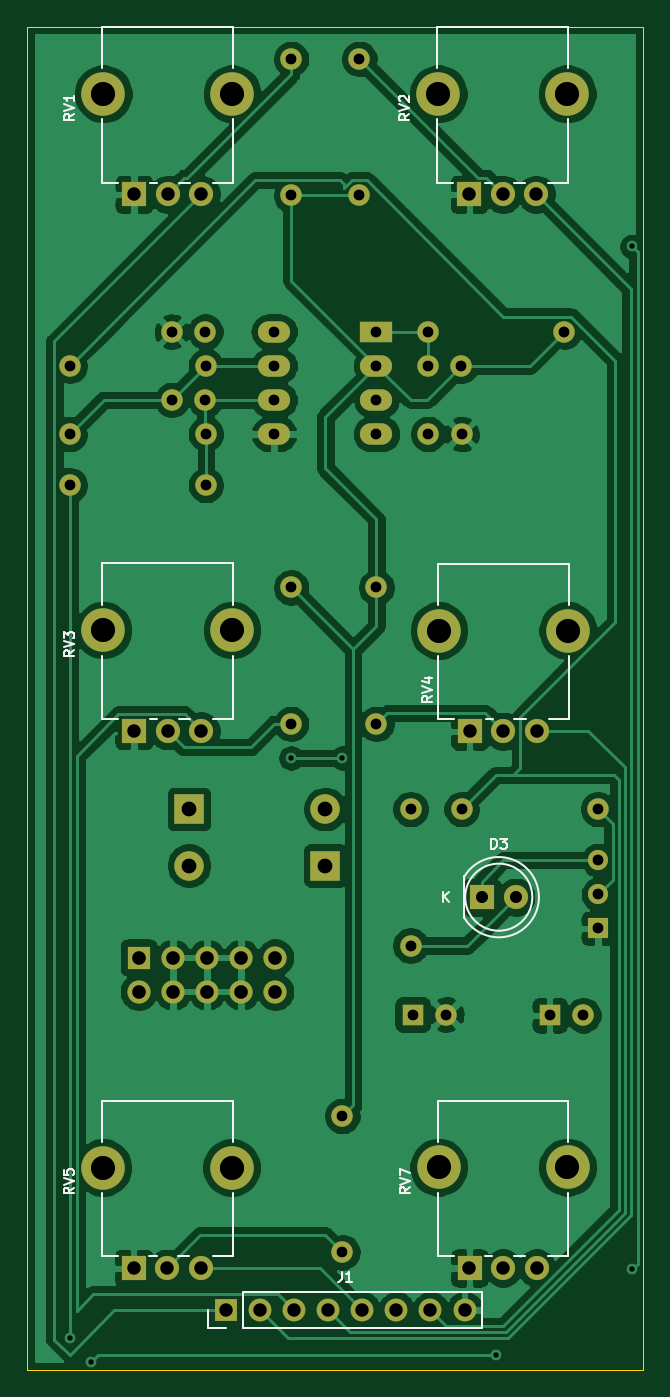
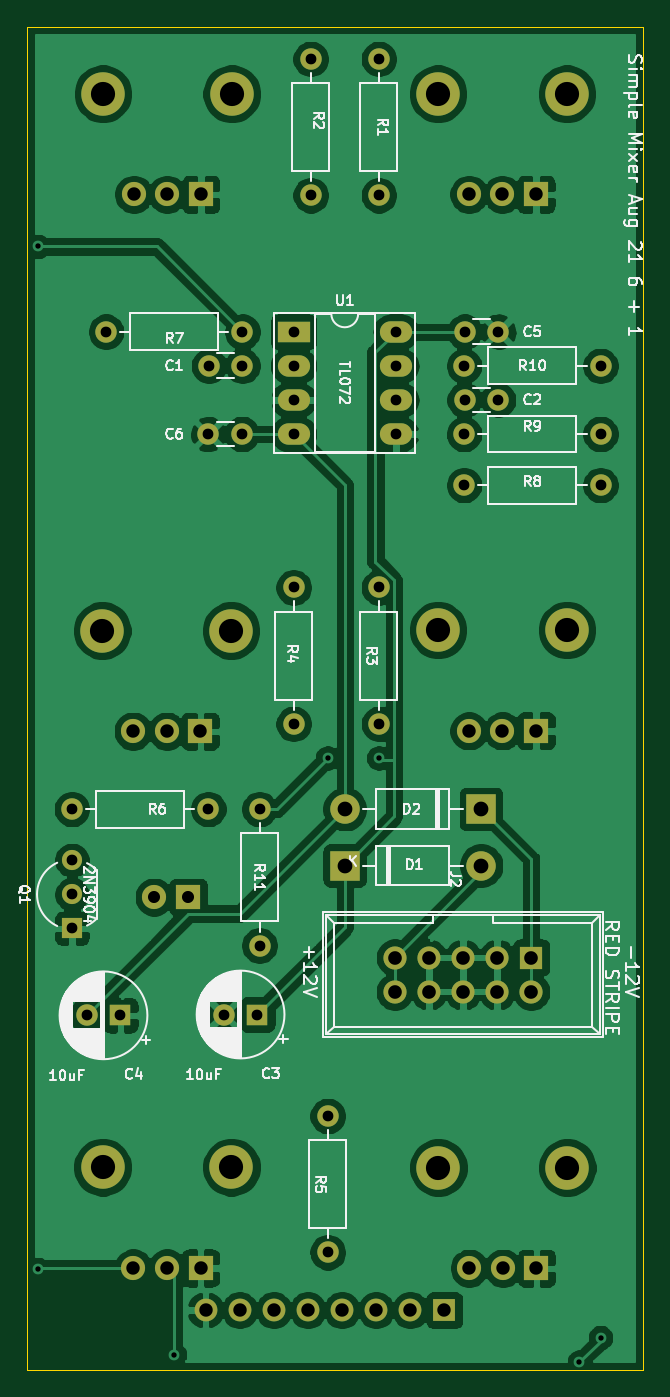
Circuit board: 11 layer files. Board 45.9 x 100.1 mm.
- bottom_copper: KOSMOS Simple Mixer-B_Cu.gbr (163263 bytes)
- bottom_mask: KOSMOS Simple Mixer-B_Mask.gbr (4045 bytes)
- paste: KOSMOS Simple Mixer-B_Paste.gbr (470 bytes)
- bottom_silk: KOSMOS Simple Mixer-B_SilkS.gbr (48603 bytes)
- outline: KOSMOS Simple Mixer-Edge_Cuts.gbr (696 bytes)
- top_copper: KOSMOS Simple Mixer-F_Cu.gbr (140673 bytes)
- top_mask: KOSMOS Simple Mixer-F_Mask.gbr (4045 bytes)
- paste: KOSMOS Simple Mixer-F_Paste.gbr (470 bytes)
- top_silk: KOSMOS Simple Mixer-F_SilkS.gbr (8780 bytes)
- drill: KOSMOS Simple Mixer-NPTH.drl (269 bytes)
- drill: KOSMOS Simple Mixer-PTH.drl (1815 bytes)

=== bottom_copper: KOSMOS Simple Mixer-B_Cu.gbr (163263 bytes, source omitted) ===
=== bottom_mask: KOSMOS Simple Mixer-B_Mask.gbr ===
%TF.GenerationSoftware,KiCad,Pcbnew,(5.1.9)-1*%
%TF.CreationDate,2021-08-22T20:59:49+01:00*%
%TF.ProjectId,KOSMOS Simple Mixer,4b4f534d-4f53-4205-9369-6d706c65204d,rev?*%
%TF.SameCoordinates,Original*%
%TF.FileFunction,Soldermask,Bot*%
%TF.FilePolarity,Negative*%
%FSLAX46Y46*%
G04 Gerber Fmt 4.6, Leading zero omitted, Abs format (unit mm)*
G04 Created by KiCad (PCBNEW (5.1.9)-1) date 2021-08-22 20:59:49*
%MOMM*%
%LPD*%
G01*
G04 APERTURE LIST*
%ADD10C,1.600000*%
%ADD11R,1.600000X1.600000*%
%ADD12R,2.200000X2.200000*%
%ADD13O,2.200000X2.200000*%
%ADD14R,1.800000X1.800000*%
%ADD15C,1.800000*%
%ADD16R,1.700000X1.700000*%
%ADD17O,1.700000X1.700000*%
%ADD18R,1.727200X1.727200*%
%ADD19O,1.727200X1.727200*%
%ADD20C,1.500000*%
%ADD21R,1.500000X1.500000*%
%ADD22O,1.600000X1.600000*%
%ADD23C,3.240000*%
%ADD24R,2.400000X1.600000*%
%ADD25O,2.400000X1.600000*%
G04 APERTURE END LIST*
D10*
%TO.C,C1*%
X50760000Y-54610000D03*
X48260000Y-54610000D03*
%TD*%
%TO.C,C2*%
X31710000Y-57150000D03*
X29210000Y-57150000D03*
%TD*%
D11*
%TO.C,C3*%
X47150000Y-102930000D03*
D10*
X49650000Y-102930000D03*
%TD*%
%TO.C,C4*%
X59860000Y-102990000D03*
D11*
X57360000Y-102990000D03*
%TD*%
D10*
%TO.C,C5*%
X29210000Y-52070000D03*
X31710000Y-52070000D03*
%TD*%
%TO.C,C6*%
X50800000Y-59690000D03*
X48300000Y-59690000D03*
%TD*%
D12*
%TO.C,D1*%
X40640000Y-91830000D03*
D13*
X30480000Y-91830000D03*
%TD*%
%TO.C,D2*%
X40640000Y-87630000D03*
D12*
X30480000Y-87630000D03*
%TD*%
D14*
%TO.C,D3*%
X52290000Y-94190000D03*
D15*
X54830000Y-94190000D03*
%TD*%
D16*
%TO.C,J1*%
X33230000Y-124947000D03*
D17*
X35770000Y-124947000D03*
X38310000Y-124947000D03*
X40850000Y-124947000D03*
X43390000Y-124947000D03*
X45930000Y-124947000D03*
X48470000Y-124947000D03*
X51010000Y-124947000D03*
%TD*%
D18*
%TO.C,J2*%
X26750000Y-98690000D03*
D19*
X26750000Y-101230000D03*
X29290000Y-98690000D03*
X29290000Y-101230000D03*
X31830000Y-98690000D03*
X31830000Y-101230000D03*
X34370000Y-98690000D03*
X34370000Y-101230000D03*
X36910000Y-98690000D03*
X36910000Y-101230000D03*
%TD*%
D20*
%TO.C,Q1*%
X60960000Y-93980000D03*
X60960000Y-91440000D03*
D21*
X60960000Y-96520000D03*
%TD*%
D22*
%TO.C,R1*%
X38100000Y-31750000D03*
D10*
X38100000Y-41910000D03*
%TD*%
D22*
%TO.C,R2*%
X43180000Y-31750000D03*
D10*
X43180000Y-41910000D03*
%TD*%
%TO.C,R3*%
X38100000Y-71120000D03*
D22*
X38100000Y-81280000D03*
%TD*%
D10*
%TO.C,R4*%
X44450000Y-71120000D03*
D22*
X44450000Y-81280000D03*
%TD*%
%TO.C,R5*%
X41910000Y-120650000D03*
D10*
X41910000Y-110490000D03*
%TD*%
D22*
%TO.C,R6*%
X50800000Y-87630000D03*
D10*
X60960000Y-87630000D03*
%TD*%
%TO.C,R7*%
X48260000Y-52070000D03*
D22*
X58420000Y-52070000D03*
%TD*%
%TO.C,R8*%
X21590000Y-63500000D03*
D10*
X31750000Y-63500000D03*
%TD*%
%TO.C,R9*%
X21590000Y-59690000D03*
D22*
X31750000Y-59690000D03*
%TD*%
%TO.C,R10*%
X31750000Y-54610000D03*
D10*
X21590000Y-54610000D03*
%TD*%
%TO.C,R11*%
X46990000Y-87630000D03*
D22*
X46990000Y-97790000D03*
%TD*%
D23*
%TO.C,RV1*%
X24100000Y-34340000D03*
X33700000Y-34340000D03*
D15*
X31400000Y-41840000D03*
X28900000Y-41840000D03*
D14*
X26400000Y-41840000D03*
%TD*%
%TO.C,RV2*%
X51360000Y-41840000D03*
D15*
X53860000Y-41840000D03*
X56360000Y-41840000D03*
D23*
X58660000Y-34340000D03*
X49060000Y-34340000D03*
%TD*%
%TO.C,RV3*%
X24090000Y-74300000D03*
X33690000Y-74300000D03*
D15*
X31390000Y-81800000D03*
X28890000Y-81800000D03*
D14*
X26390000Y-81800000D03*
%TD*%
%TO.C,RV4*%
X51400000Y-81830000D03*
D15*
X53900000Y-81830000D03*
X56400000Y-81830000D03*
D23*
X58700000Y-74330000D03*
X49100000Y-74330000D03*
%TD*%
D14*
%TO.C,RV5*%
X26360000Y-121830000D03*
D15*
X28860000Y-121830000D03*
X31360000Y-121830000D03*
D23*
X33660000Y-114330000D03*
X24060000Y-114330000D03*
%TD*%
%TO.C,RV7*%
X49080000Y-114310000D03*
X58680000Y-114310000D03*
D15*
X56380000Y-121810000D03*
X53880000Y-121810000D03*
D14*
X51380000Y-121810000D03*
%TD*%
D24*
%TO.C,U1*%
X44450000Y-52070000D03*
D25*
X36830000Y-59690000D03*
X44450000Y-54610000D03*
X36830000Y-57150000D03*
X44450000Y-57150000D03*
X36830000Y-54610000D03*
X44450000Y-59690000D03*
X36830000Y-52070000D03*
%TD*%
M02*

=== paste: KOSMOS Simple Mixer-B_Paste.gbr ===
%TF.GenerationSoftware,KiCad,Pcbnew,(5.1.9)-1*%
%TF.CreationDate,2021-08-22T20:59:49+01:00*%
%TF.ProjectId,KOSMOS Simple Mixer,4b4f534d-4f53-4205-9369-6d706c65204d,rev?*%
%TF.SameCoordinates,Original*%
%TF.FileFunction,Paste,Bot*%
%TF.FilePolarity,Positive*%
%FSLAX46Y46*%
G04 Gerber Fmt 4.6, Leading zero omitted, Abs format (unit mm)*
G04 Created by KiCad (PCBNEW (5.1.9)-1) date 2021-08-22 20:59:49*
%MOMM*%
%LPD*%
G01*
G04 APERTURE LIST*
G04 APERTURE END LIST*
M02*

=== bottom_silk: KOSMOS Simple Mixer-B_SilkS.gbr (48603 bytes, source omitted) ===
=== outline: KOSMOS Simple Mixer-Edge_Cuts.gbr ===
%TF.GenerationSoftware,KiCad,Pcbnew,(5.1.9)-1*%
%TF.CreationDate,2021-08-22T20:59:49+01:00*%
%TF.ProjectId,KOSMOS Simple Mixer,4b4f534d-4f53-4205-9369-6d706c65204d,rev?*%
%TF.SameCoordinates,Original*%
%TF.FileFunction,Profile,NP*%
%FSLAX46Y46*%
G04 Gerber Fmt 4.6, Leading zero omitted, Abs format (unit mm)*
G04 Created by KiCad (PCBNEW (5.1.9)-1) date 2021-08-22 20:59:49*
%MOMM*%
%LPD*%
G01*
G04 APERTURE LIST*
%TA.AperFunction,Profile*%
%ADD10C,0.050000*%
%TD*%
G04 APERTURE END LIST*
D10*
X18430000Y-129430000D02*
X18410000Y-29350000D01*
X64320000Y-129430000D02*
X18430000Y-129430000D01*
X64290000Y-29340000D02*
X64320000Y-129430000D01*
X18410000Y-29340000D02*
X64280000Y-29340000D01*
M02*

=== top_copper: KOSMOS Simple Mixer-F_Cu.gbr (140673 bytes, source omitted) ===
=== top_mask: KOSMOS Simple Mixer-F_Mask.gbr ===
%TF.GenerationSoftware,KiCad,Pcbnew,(5.1.9)-1*%
%TF.CreationDate,2021-08-22T20:59:49+01:00*%
%TF.ProjectId,KOSMOS Simple Mixer,4b4f534d-4f53-4205-9369-6d706c65204d,rev?*%
%TF.SameCoordinates,Original*%
%TF.FileFunction,Soldermask,Top*%
%TF.FilePolarity,Negative*%
%FSLAX46Y46*%
G04 Gerber Fmt 4.6, Leading zero omitted, Abs format (unit mm)*
G04 Created by KiCad (PCBNEW (5.1.9)-1) date 2021-08-22 20:59:49*
%MOMM*%
%LPD*%
G01*
G04 APERTURE LIST*
%ADD10C,1.600000*%
%ADD11R,1.600000X1.600000*%
%ADD12R,2.200000X2.200000*%
%ADD13O,2.200000X2.200000*%
%ADD14R,1.800000X1.800000*%
%ADD15C,1.800000*%
%ADD16R,1.700000X1.700000*%
%ADD17O,1.700000X1.700000*%
%ADD18R,1.727200X1.727200*%
%ADD19O,1.727200X1.727200*%
%ADD20C,1.500000*%
%ADD21R,1.500000X1.500000*%
%ADD22O,1.600000X1.600000*%
%ADD23C,3.240000*%
%ADD24R,2.400000X1.600000*%
%ADD25O,2.400000X1.600000*%
G04 APERTURE END LIST*
D10*
%TO.C,C1*%
X50760000Y-54610000D03*
X48260000Y-54610000D03*
%TD*%
%TO.C,C2*%
X31710000Y-57150000D03*
X29210000Y-57150000D03*
%TD*%
D11*
%TO.C,C3*%
X47150000Y-102930000D03*
D10*
X49650000Y-102930000D03*
%TD*%
%TO.C,C4*%
X59860000Y-102990000D03*
D11*
X57360000Y-102990000D03*
%TD*%
D10*
%TO.C,C5*%
X29210000Y-52070000D03*
X31710000Y-52070000D03*
%TD*%
%TO.C,C6*%
X50800000Y-59690000D03*
X48300000Y-59690000D03*
%TD*%
D12*
%TO.C,D1*%
X40640000Y-91830000D03*
D13*
X30480000Y-91830000D03*
%TD*%
%TO.C,D2*%
X40640000Y-87630000D03*
D12*
X30480000Y-87630000D03*
%TD*%
D14*
%TO.C,D3*%
X52290000Y-94190000D03*
D15*
X54830000Y-94190000D03*
%TD*%
D16*
%TO.C,J1*%
X33230000Y-124947000D03*
D17*
X35770000Y-124947000D03*
X38310000Y-124947000D03*
X40850000Y-124947000D03*
X43390000Y-124947000D03*
X45930000Y-124947000D03*
X48470000Y-124947000D03*
X51010000Y-124947000D03*
%TD*%
D18*
%TO.C,J2*%
X26750000Y-98690000D03*
D19*
X26750000Y-101230000D03*
X29290000Y-98690000D03*
X29290000Y-101230000D03*
X31830000Y-98690000D03*
X31830000Y-101230000D03*
X34370000Y-98690000D03*
X34370000Y-101230000D03*
X36910000Y-98690000D03*
X36910000Y-101230000D03*
%TD*%
D20*
%TO.C,Q1*%
X60960000Y-93980000D03*
X60960000Y-91440000D03*
D21*
X60960000Y-96520000D03*
%TD*%
D22*
%TO.C,R1*%
X38100000Y-31750000D03*
D10*
X38100000Y-41910000D03*
%TD*%
D22*
%TO.C,R2*%
X43180000Y-31750000D03*
D10*
X43180000Y-41910000D03*
%TD*%
%TO.C,R3*%
X38100000Y-71120000D03*
D22*
X38100000Y-81280000D03*
%TD*%
D10*
%TO.C,R4*%
X44450000Y-71120000D03*
D22*
X44450000Y-81280000D03*
%TD*%
%TO.C,R5*%
X41910000Y-120650000D03*
D10*
X41910000Y-110490000D03*
%TD*%
D22*
%TO.C,R6*%
X50800000Y-87630000D03*
D10*
X60960000Y-87630000D03*
%TD*%
%TO.C,R7*%
X48260000Y-52070000D03*
D22*
X58420000Y-52070000D03*
%TD*%
%TO.C,R8*%
X21590000Y-63500000D03*
D10*
X31750000Y-63500000D03*
%TD*%
%TO.C,R9*%
X21590000Y-59690000D03*
D22*
X31750000Y-59690000D03*
%TD*%
%TO.C,R10*%
X31750000Y-54610000D03*
D10*
X21590000Y-54610000D03*
%TD*%
%TO.C,R11*%
X46990000Y-87630000D03*
D22*
X46990000Y-97790000D03*
%TD*%
D23*
%TO.C,RV1*%
X24100000Y-34340000D03*
X33700000Y-34340000D03*
D15*
X31400000Y-41840000D03*
X28900000Y-41840000D03*
D14*
X26400000Y-41840000D03*
%TD*%
%TO.C,RV2*%
X51360000Y-41840000D03*
D15*
X53860000Y-41840000D03*
X56360000Y-41840000D03*
D23*
X58660000Y-34340000D03*
X49060000Y-34340000D03*
%TD*%
%TO.C,RV3*%
X24090000Y-74300000D03*
X33690000Y-74300000D03*
D15*
X31390000Y-81800000D03*
X28890000Y-81800000D03*
D14*
X26390000Y-81800000D03*
%TD*%
%TO.C,RV4*%
X51400000Y-81830000D03*
D15*
X53900000Y-81830000D03*
X56400000Y-81830000D03*
D23*
X58700000Y-74330000D03*
X49100000Y-74330000D03*
%TD*%
D14*
%TO.C,RV5*%
X26360000Y-121830000D03*
D15*
X28860000Y-121830000D03*
X31360000Y-121830000D03*
D23*
X33660000Y-114330000D03*
X24060000Y-114330000D03*
%TD*%
%TO.C,RV7*%
X49080000Y-114310000D03*
X58680000Y-114310000D03*
D15*
X56380000Y-121810000D03*
X53880000Y-121810000D03*
D14*
X51380000Y-121810000D03*
%TD*%
D24*
%TO.C,U1*%
X44450000Y-52070000D03*
D25*
X36830000Y-59690000D03*
X44450000Y-54610000D03*
X36830000Y-57150000D03*
X44450000Y-57150000D03*
X36830000Y-54610000D03*
X44450000Y-59690000D03*
X36830000Y-52070000D03*
%TD*%
M02*

=== paste: KOSMOS Simple Mixer-F_Paste.gbr ===
%TF.GenerationSoftware,KiCad,Pcbnew,(5.1.9)-1*%
%TF.CreationDate,2021-08-22T20:59:49+01:00*%
%TF.ProjectId,KOSMOS Simple Mixer,4b4f534d-4f53-4205-9369-6d706c65204d,rev?*%
%TF.SameCoordinates,Original*%
%TF.FileFunction,Paste,Top*%
%TF.FilePolarity,Positive*%
%FSLAX46Y46*%
G04 Gerber Fmt 4.6, Leading zero omitted, Abs format (unit mm)*
G04 Created by KiCad (PCBNEW (5.1.9)-1) date 2021-08-22 20:59:49*
%MOMM*%
%LPD*%
G01*
G04 APERTURE LIST*
G04 APERTURE END LIST*
M02*

=== top_silk: KOSMOS Simple Mixer-F_SilkS.gbr (8780 bytes, source omitted) ===
=== drill: KOSMOS Simple Mixer-NPTH.drl ===
M48
; DRILL file {KiCad (5.1.9)-1} date 08/22/21 20:59:53
; FORMAT={-:-/ absolute / inch / decimal}
; #@! TF.CreationDate,2021-08-22T20:59:53+01:00
; #@! TF.GenerationSoftware,Kicad,Pcbnew,(5.1.9)-1
; #@! TF.FileFunction,NonPlated,1,2,NPTH
FMAT,2
INCH
%
G90
G05
T0
M30

=== drill: KOSMOS Simple Mixer-PTH.drl ===
M48
; DRILL file {KiCad (5.1.9)-1} date 08/22/21 20:59:53
; FORMAT={-:-/ absolute / inch / decimal}
; #@! TF.CreationDate,2021-08-22T20:59:53+01:00
; #@! TF.GenerationSoftware,Kicad,Pcbnew,(5.1.9)-1
; #@! TF.FileFunction,Plated,1,2,PTH
FMAT,2
INCH
T1C0.0157
T2C0.0315
T3C0.0354
T4C0.0394
T5C0.0400
T6C0.0433
T7C0.0709
%
G90
G05
T1
X0.85Y-5.0
X0.9116Y-5.0711
X1.5Y-3.3
X1.65Y-3.3
X2.1Y-5.05
X2.5Y-1.8
X2.5Y-4.8
T2
X0.85Y-2.15
X0.85Y-2.35
X0.85Y-2.5
X1.15Y-2.05
X1.15Y-2.25
X1.2484Y-2.05
X1.2484Y-2.25
X1.25Y-2.15
X1.25Y-2.35
X1.25Y-2.5
X1.45Y-2.05
X1.45Y-2.15
X1.45Y-2.25
X1.45Y-2.35
X1.5Y-1.25
X1.5Y-1.65
X1.5Y-2.8
X1.5Y-3.2
X1.65Y-4.35
X1.65Y-4.75
X1.7Y-1.25
X1.7Y-1.65
X1.75Y-2.05
X1.75Y-2.15
X1.75Y-2.25
X1.75Y-2.35
X1.75Y-2.8
X1.75Y-3.2
X1.85Y-3.45
X1.85Y-3.85
X1.8563Y-4.0524
X1.9Y-2.05
X1.9Y-2.15
X1.9016Y-2.35
X1.9547Y-4.0524
X1.9984Y-2.15
X2.0Y-2.35
X2.0Y-3.45
X2.2583Y-4.0547
X2.3Y-2.05
X2.3567Y-4.0547
X2.4Y-3.45
X2.4Y-3.6
X2.4Y-3.7
X2.4Y-3.8
T3
X2.0587Y-3.7083
X2.1587Y-3.7083
T4
X1.0378Y-4.7965
X1.039Y-3.2205
X1.0394Y-1.6472
X1.1362Y-4.7965
X1.1374Y-3.2205
X1.1378Y-1.6472
X1.2346Y-4.7965
X1.2358Y-3.2205
X1.2362Y-1.6472
X1.3083Y-4.9192
X1.4083Y-4.9192
X1.5083Y-4.9192
X1.6083Y-4.9192
X1.7083Y-4.9192
X1.8083Y-4.9192
X1.9083Y-4.9192
X2.0083Y-4.9192
X2.022Y-1.6472
X2.0228Y-4.7957
X2.0236Y-3.2217
X2.1205Y-1.6472
X2.1213Y-4.7957
X2.122Y-3.2217
X2.2189Y-1.6472
X2.2197Y-4.7957
X2.2205Y-3.2217
T5
X1.0531Y-3.8854
X1.0531Y-3.9854
X1.1531Y-3.8854
X1.1531Y-3.9854
X1.2531Y-3.8854
X1.2531Y-3.9854
X1.3531Y-3.8854
X1.3531Y-3.9854
X1.4531Y-3.8854
X1.4531Y-3.9854
T6
X1.2Y-3.45
X1.2Y-3.6154
X1.6Y-3.45
X1.6Y-3.6154
T7
X0.9472Y-4.5012
X0.9484Y-2.9252
X0.9488Y-1.352
X1.3252Y-4.5012
X1.3264Y-2.9252
X1.3268Y-1.352
X1.9315Y-1.352
X1.9323Y-4.5004
X1.9331Y-2.9264
X2.3094Y-1.352
X2.3102Y-4.5004
X2.311Y-2.9264
T0
M30

